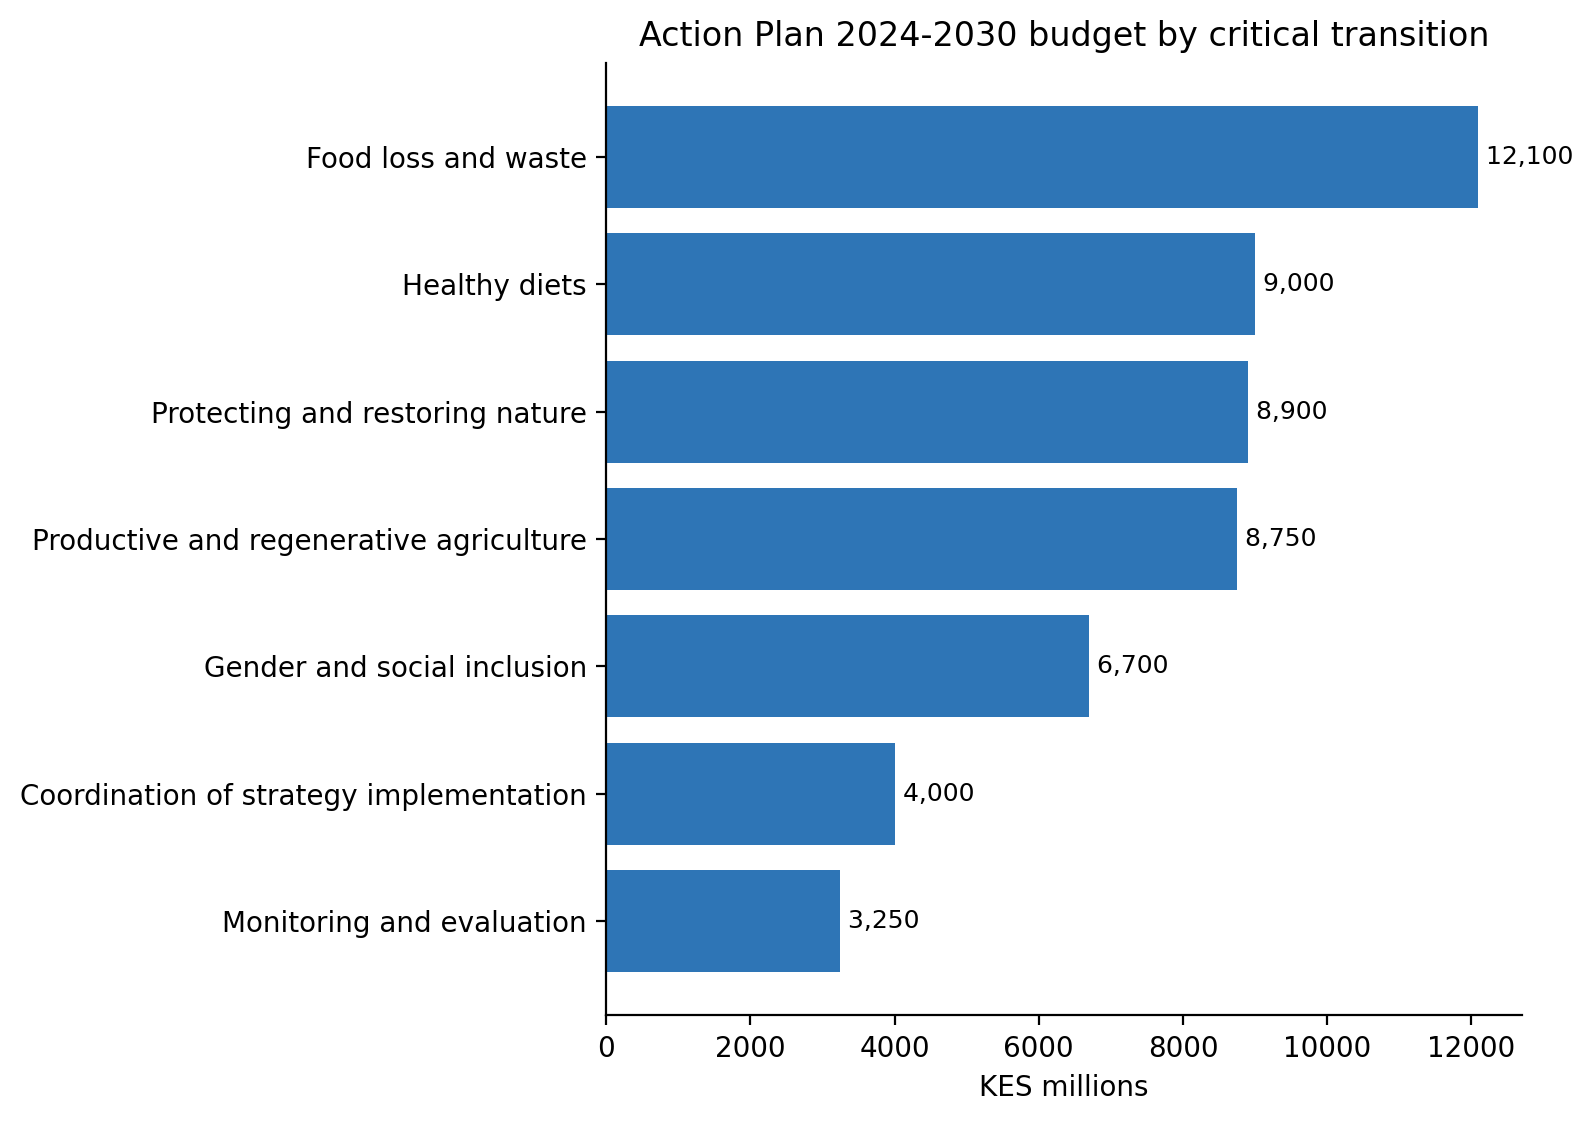

Source data for this figure (header and first rows):
critical_transition, cost_kes_millions
Food loss and waste, 12100
Healthy diets, 9000
Protecting and restoring nature, 8900
Productive and regenerative agriculture, 8750
Gender and social inclusion, 6700
Coordination of strategy implementation, 4000
Monitoring and evaluation, 3250
